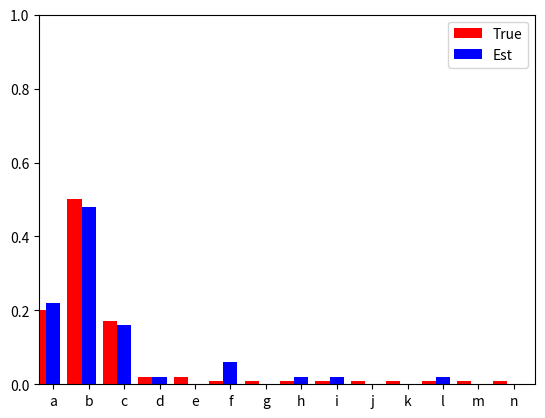

Python code for this plot: (Note: this script raises an exception after producing the figure.)
'''
[redacted]
Date: 2014-09-01, updated 2017-09-30
Copyright: This work is licensed under a Creative Commons
Attribution-NonCommercial 4.0 International License
(http://creativecommons.org/licenses/by-nc/4.0/): You may re-use,
redistribute, or modify this work for non-commercial purposes provided
you retain attribution to any previous author(s).
'''
#from __future__ import division
import sys
from math import log, isclose
from collections import defaultdict
import matplotlib.pyplot as plt
import numpy as np #numpy provides useful maths and vector operations
from numpy.random import random_sample


def plot_histogram(values, counts):
    '''plot_histogram is a very general function that takes a list of
    values and a list of counts (one for each value, counts need no be
    integers), and makes a bar plot showing the count for each value.
    '''
    if len(values) != len(counts):
        print('ERROR: plot_histogram requires two list arguments of the same length')
        sys.exit(1)
    plt.clf()
    #arange() is like range() but returns a numpy array instead of a list
    x_pos = np.arange(len(counts)) 
    #first arg (x_pos) is the position of left hand side of bar
    #second arg (counts) is the height of bar
    plt.bar(x_pos,counts)
    #default bar width is .8, so put labels at left side + .4 (middle of bar)
    plt.xticks(x_pos+.4, values)
    plt.ylim([0,sum(counts)])
    plt.show()

def plot_distributions(true_distr, est_distr):
    ''' plot_distributions takes two distributions, represented as
    dictionaries, with key-value pairs being each outcome and its
    probability.  The first argument is assumed to be the true
    distribution and the second one an estimated distribution. It
    plots these next to each other in a bar plot.  
    '''
    #When we access the items in a dictionary, they are in no
    #particular order, so to make sure the true and estimated
    #probabilities correspond to the same outcome, we need to sort the
    #items in each dictionary, and we also checked to make sure that
    #the keys in the dictionaries match (i.e., they are distributions
    #over the same set of outcomes)
    plt.clf()
    sorted_true = sorted(true_distr.items()) #get sorted list of (key,val) pairs
    #next lines use list comrehension, a concise way to replace for loops
    true_labels = [item[0] for item in sorted_true] #list of keys, still sorted
    true_probs = [item[1] for item in sorted_true] #list of values, still sorted
    sorted_est = sorted(est_distr.items())
    est_labels = [item[0] for item in sorted_est]
    est_probs = [item[1] for item in sorted_est]
    if (true_labels != est_labels):
        print('ERROR: plot_distributions requires two distributions over the same set of outcomes')
        sys.exit(1)
    #the x_pos array will be the position of left side of each bar
    #arange() is like range() except creates an array instead of list
    x_pos = np.arange(len(true_labels))
    bar_width = .4 
    #bar() requires the position and height of each bar;
    #we also add a the width and color
    bars1 = plt.bar(x_pos, true_probs, bar_width, color='r')
    #second distribution has bars shifted to the right by .4
    bars2 = plt.bar(x_pos+.4, est_probs, bar_width, color='b')
    plt.xticks(x_pos+.4, true_labels)
    plt.legend( (bars1[0], bars2[0]), ('True', 'Est'))
    plt.ylim([0,sum(true_probs)]) #set max value of y axis
    plt.xlim([0,len(true_labels)])  #set max value of x axis
    plt.show()

def generate_random_sequence(distribution, N):
    ''' generate_random_sequence takes a distribution (represented as a
    dictionary of outcome-probability pairs) and a number of samples N
    and returns a list of N samples from the distribution.  
    This is a modified version of a sequence generator by fraxel on
    StackOverflow:
    http://stackoverflow.com/questions/11373192/generating-discrete-random-variables-with-specified-weights-using-scipy-or-numpy
    '''
    #As noted elsewhere, the ordering of keys and values accessed from
    #a dictionary is arbitrary. However we are guaranteed that keys()
    #and values() will use the *same* ordering, as long as we have not
    #modified the dictionary in between calling them.
    outcomes = np.array(list(distribution.keys()))
    probs = np.array(list(distribution.values()))
    #make an array with the cumulative sum of probabilities at each
    #index (ie prob. mass func)
    bins = np.cumsum(probs)
    #create N random #s from 0-1
    #digitize tells us which bin they fall into.
    #return the sequence of outcomes associated with that sequence of bins
    #(we convert it from array back to list first)
    return list(outcomes[np.digitize(random_sample(N), bins)])

def normalize_counts(counts):
    ''' normalize_counts takes a dictionary of counts as an argument and
    returns a corresponding dictionary of probabilities by normalizing
    the counts to sum to 1. This version uses a list comprehension.
    '''
    tot_counts = sum(counts.values())
    probs = dict([(s, counts[s]/tot_counts) for s in counts.keys()])
    return probs

#same behaviour as previous function but implemented with a loop
#instead of list comprehension
def normalize_counts_loop(counts):
    tot_counts = sum(counts.values())
    probs = defaultdict(float)
    for s in counts.keys():
        probs[s] = counts[s]/tot_counts
    return probs

def compute_likelihood(data, model):
    '''compute_likelihood takes a model (ie distribution, represented
    as a dictionary of outcome-probability pairs) and a list of
    outcomes (the data) and computes the likelihood P(data | model)
    '''
    probs = [model[d] for d in data]
    return np.product(probs)
        
#same behaviour as previous function but implemented with a loop
#instead of list comprehension
def compute_likelihood_loop(data, model):
    prob = 1
    for d in data:
        prob *= model[d] 
    return prob

def compute_log_likelihood(data, model):
    '''compute_likelihood takes a model (ie distribution, represented
        as a dictionary of outcome-probability pairs) and a list of
        outcomes (the data) and computes the log (base 10) of the
        likelihood
        '''
    ## students need to fill in correct function
    ll = sum([log(model[d],10) for d in data])
    return ll

#same behaviour as previous function but implemented with a loop
#instead of list comprehension
def compute_log_likelihood_loop(data, model):
    logprob = 0
    for d in data:
        logprob += log(model[d],10)
    return logprob

## Main body of code ##

#Create a dictionary that stores a probability distribution
distribution = dict([('a', 0.2),
                    ('b', 0.5),
                    ('c', 0.17),
                    ('d', 0.02),
                    ('e', 0.02),
                    ('f', 0.01),
                    ('g', 0.01),
                    ('h', 0.01),
                    ('i', 0.01),
                    ('j', 0.01),
                    ('k', 0.01),
                    ('l', 0.01),
                    ('m', 0.01),
                    ('n', 0.01)])
if not (isclose(sum(list(distribution.values())), 1.0)):
    print('ERROR: Probability distribution does not sum to 1')
    sys.exit(1)

#Generate a sequence of 50 samples from the distribution.
str_list = generate_random_sequence(distribution, 50)
#str_list = generate_random_sequence(distribution, 500) #or do 500
print(str_list)

#count how many times each outcome occurred in the sequence and store
#that in a dictionary
#Uses a list comprehension but it could be done with a for loop
str_counts = dict([(s, str_list.count(s)) for s in distribution.keys()])
print('counts:')
print(sorted(str_counts.items()))

#normalize to get an estimate of the original distribution
str_probs = normalize_counts(str_counts)
print('est probs:')
print(sorted(str_probs.items()))

#compare the true and estimated distributions visually
plot_distributions(distribution, str_probs)

L1 = compute_likelihood(str_list,distribution)
L2 = compute_likelihood(str_list,str_probs)
LL1 = compute_log_likelihood(str_list,distribution)
LL2 = compute_log_likelihood(str_list,str_probs)
print('likelihoods: ', L1, L2)
print('log likelihoods: ', LL1, LL2)
